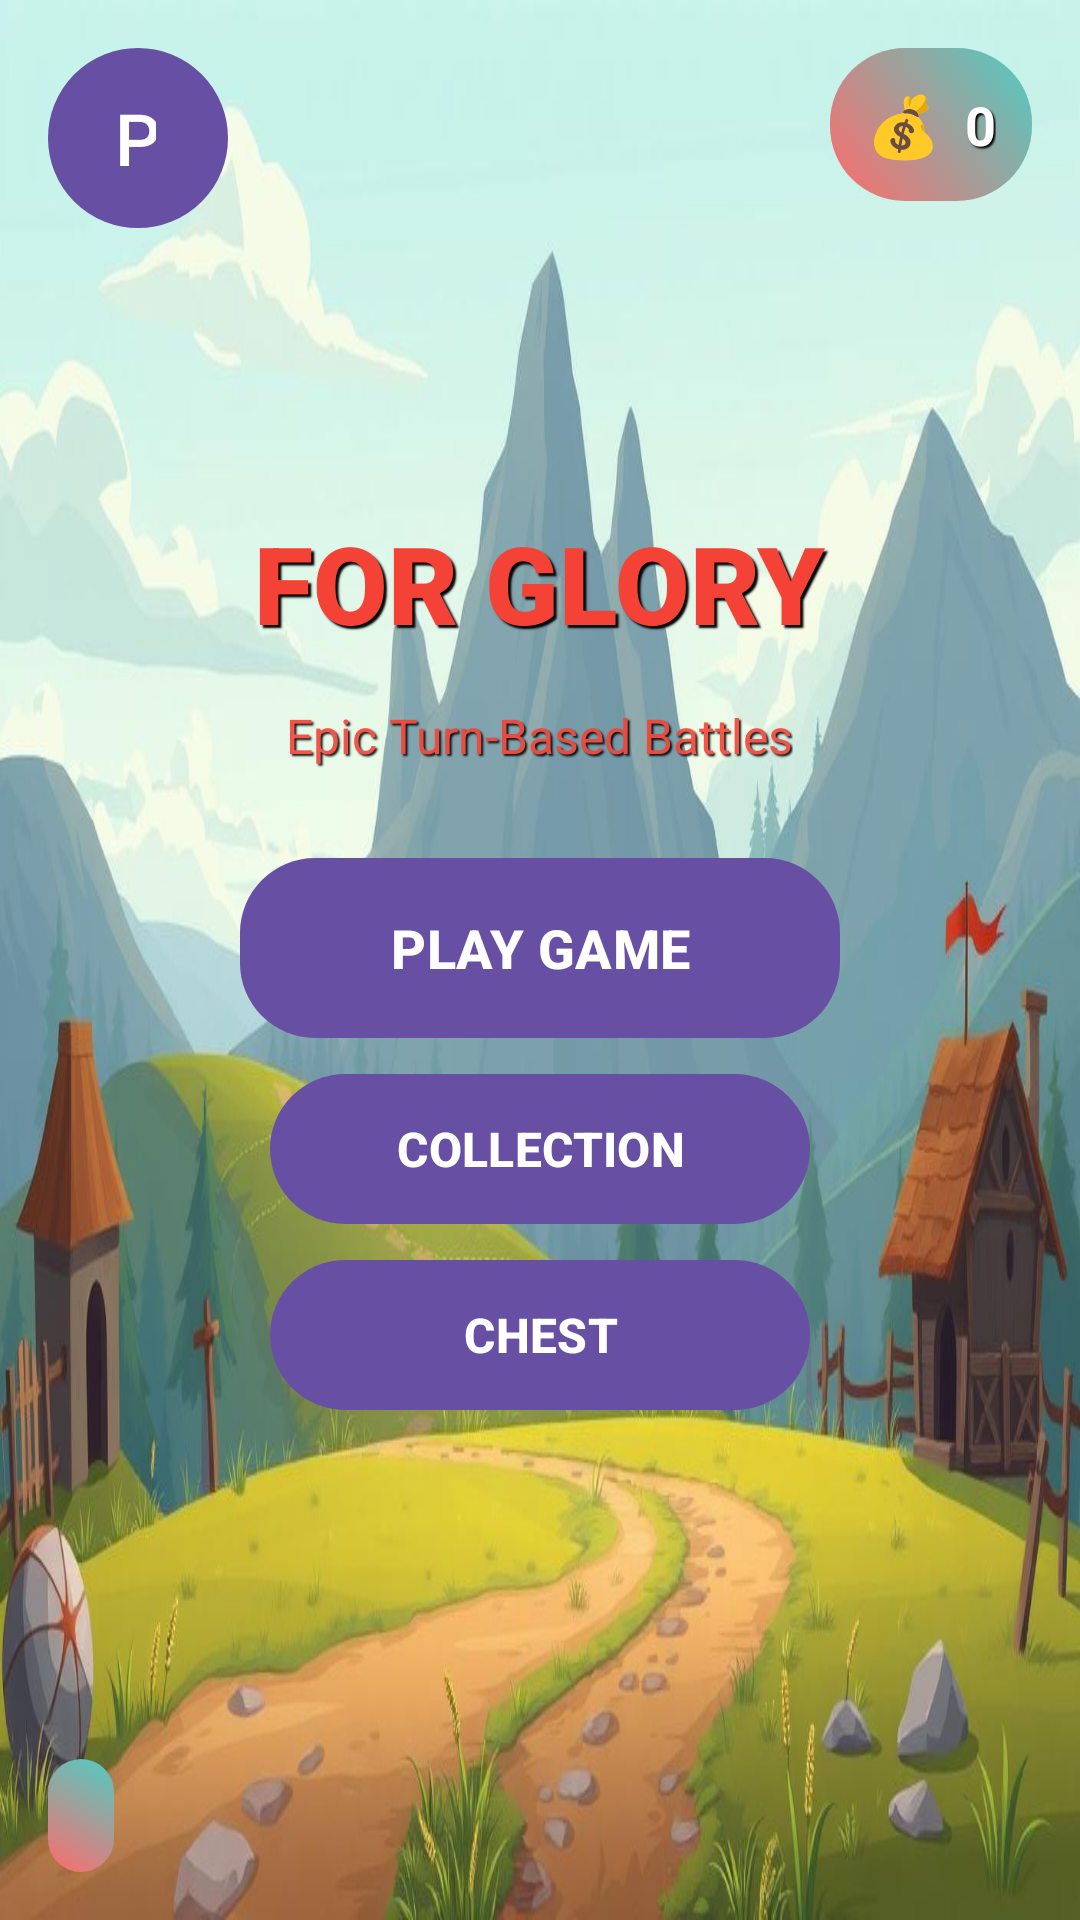

Here is an Android app screen rendered from its layout file. Give the layout XML and the strings, colors and styles it references.
<!-- AndroidManifest.xml: application theme Theme.Game -->
<!-- res/layout/activity_main.xml -->
<?xml version="1.0" encoding="utf-8"?>
<FrameLayout xmlns:android="http://schemas.android.com/apk/res/android"
    android:layout_width="match_parent"
    android:layout_height="match_parent">

    
    <LinearLayout
        android:layout_width="match_parent"
        android:layout_height="match_parent"
        android:background="@drawable/lobby_background"
        android:gravity="center"
        android:orientation="vertical"
        android:padding="32dp"
        android:clipChildren="false"
        android:clipToPadding="false">

        <TextView
            android:layout_width="wrap_content"
            android:layout_height="wrap_content"
            android:text="FOR GLORY"
            android:textSize="36sp"
            android:textStyle="bold"
            android:textColor="#F44336"
            android:shadowColor="@android:color/black"
            android:shadowDx="3"
            android:shadowDy="3"
            android:shadowRadius="1"
            android:layout_marginBottom="16dp"
            android:fontFamily="sans-serif-black" />

        <TextView
            android:layout_width="wrap_content"
            android:layout_height="wrap_content"
            android:text="Epic Turn-Based Battles"
            android:textSize="16sp"
            android:textColor="#F44336"
            android:shadowColor="@android:color/black"
            android:shadowDx="2"
            android:shadowDy="2"
            android:shadowRadius="1"
            android:layout_marginBottom="30dp"
            android:alpha="0.9" />

        <Button
            android:id="@+id/playButton"
            android:layout_width="200dp"
            android:layout_height="60dp"
            android:text="PLAY GAME"
            android:textSize="18sp"
            android:textStyle="bold"
            android:background="@drawable/button_style"
            android:textColor="@android:color/white"
            android:layout_marginBottom="12dp" />

        <Button
            android:id="@+id/collectionButton"
            android:layout_width="180dp"
            android:layout_height="50dp"
            android:text="COLLECTION"
            android:textSize="16sp"
            android:textStyle="bold"
            android:background="@drawable/button_style"
            android:textColor="@android:color/white"
            android:layout_marginBottom="12dp" />

        <Button
            android:id="@+id/chestButton"
            android:layout_width="180dp"
            android:layout_height="50dp"
            android:text="CHEST"
            android:textSize="16sp"
            android:textStyle="bold"
            android:background="@drawable/button_style"
            android:textColor="@android:color/white" />

    </LinearLayout>

    
    <Button
        android:id="@+id/profileButton"
        android:layout_width="60dp"
        android:layout_height="60dp"
        android:layout_gravity="start|top"
        android:layout_margin="16dp"
        android:text="P"
        android:textSize="24sp"
        android:background="@drawable/circle_button_style"
        android:textColor="#FFFFFF" />

    
    <LinearLayout
        android:layout_width="wrap_content"
        android:layout_height="wrap_content"
        android:layout_gravity="end|top"
        android:layout_margin="16dp"
        android:background="@drawable/button_style"
        android:orientation="horizontal"
        android:padding="12dp"
        android:gravity="center">

        <TextView
            android:layout_width="wrap_content"
            android:layout_height="wrap_content"
            android:text="💰"
            android:textSize="20sp"
            android:layout_marginEnd="8dp" />

        <TextView
            android:id="@+id/coinDisplay"
            android:layout_width="wrap_content"
            android:layout_height="wrap_content"
            android:text="0"
            android:textSize="18sp"
            android:textStyle="bold"
            android:textColor="@android:color/white"
            android:shadowColor="@android:color/black"
            android:shadowDx="2"
            android:shadowDy="2"
            android:shadowRadius="1" />

    </LinearLayout>

    <LinearLayout
        android:layout_width="wrap_content"
        android:layout_height="wrap_content"
        android:layout_gravity="start|bottom"
        android:layout_marginBottom="16dp"
        android:layout_marginStart="16dp"
        android:background="@drawable/button_style"
        android:orientation="horizontal"
        android:padding="8dp"
        android:gravity="center">

        <TextView
            android:layout_width="wrap_content"
            android:layout_height="wrap_content"
            android:textSize="16sp"
            android:layout_marginEnd="6dp" />

        <TextView
            android:id="@+id/progressDisplay"
            android:layout_width="wrap_content"
            android:layout_height="wrap_content"
            android:text=""
            android:textSize="14sp"
            android:textStyle="bold"
            android:textColor="@android:color/white"
            android:shadowColor="@android:color/black"
            android:shadowDx="2"
            android:shadowDy="2"
            android:shadowRadius="1" />

    </LinearLayout>

</FrameLayout>
<!-- resources referenced by this layout -->
<resources>
  <!-- drawable button_style (drawable) -->
  <?xml version="1.0" encoding="utf-8"?>
  <shape xmlns:android="http://schemas.android.com/apk/res/android">
      <gradient
          android:startColor="#FF6B6B"
          android:endColor="#4ECDC4"
          android:angle="45" />
      <corners android:radius="25dp" />
  </shape>
  <!-- drawable circle_button_style (drawable) -->
  <?xml version="1.0" encoding="utf-8"?>
  <shape xmlns:android="http://schemas.android.com/apk/res/android"
      android:shape="oval">
      <gradient
          android:startColor="#FF6B6B"
          android:endColor="#4ECDC4"
          android:angle="45" />
      <stroke android:width="2dp" android:color="@android:color/white" />
  </shape>
  <!-- drawable lobby_background (drawable) -->
  <?xml version="1.0" encoding="utf-8"?>
  <bitmap xmlns:android="http://schemas.android.com/apk/res/android"
      android:src="@drawable/lobby_background_image"
      android:gravity="fill"
      android:tileMode="disabled" />
  <style name="Theme.Game" parent="Base.Theme.Game" />
  <!-- drawable lobby_background_image: png bitmap (drawable, 75836 bytes) -->
  <style name="Base.Theme.Game" parent="Theme.Material3.DayNight.NoActionBar">
          
          
      </style>
</resources>
